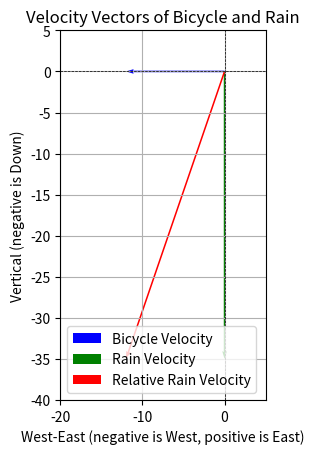

Recreate this plot in Python.
import numpy as np
import matplotlib.pyplot as plt

# Define the speeds
rain_speed = 35  # m/s (vertical)
bicycle_speed = 12  # m/s (horizontal)

# Velocity components
rain_velocity = np.array([0, -rain_speed])  # Rain moving downward
bicycle_velocity = np.array([-bicycle_speed, 0])  # Bicycle moving west

# Relative velocity of rain with respect to the woman
relative_velocity = rain_velocity + bicycle_velocity

# Calculate the angle to hold the umbrella
angle = np.arctan2(-relative_velocity[0], -relative_velocity[1])  # Angle in radians
angle_degrees = np.degrees(angle)  # Convert to degrees

# Print the result
print(f"The woman should hold her umbrella at an angle of {angle_degrees:.2f} degrees to the vertical.")

# Plotting the vectors
plt.quiver(0, 0, bicycle_velocity[0], bicycle_velocity[1], angles='xy', scale_units='xy', scale=1, color='b', label='Bicycle Velocity')
plt.quiver(0, 0, rain_velocity[0], rain_velocity[1], angles='xy', scale_units='xy', scale=1, color='g', label='Rain Velocity')
plt.quiver(0, 0, relative_velocity[0], relative_velocity[1], angles='xy', scale_units='xy', scale=1, color='r', label='Relative Rain Velocity')

# Set limits and labels
plt.xlim(-20, 5)
plt.ylim(-40, 5)
plt.axhline(0, color='black',linewidth=0.5, ls='--')
plt.axvline(0, color='black',linewidth=0.5, ls='--')
plt.grid()
plt.title('Velocity Vectors of Bicycle and Rain')
plt.xlabel('West-East (negative is West, positive is East)')
plt.ylabel('Vertical (negative is Down)')
plt.legend()
plt.gca().set_aspect('equal', adjustable='box')
plt.show()

